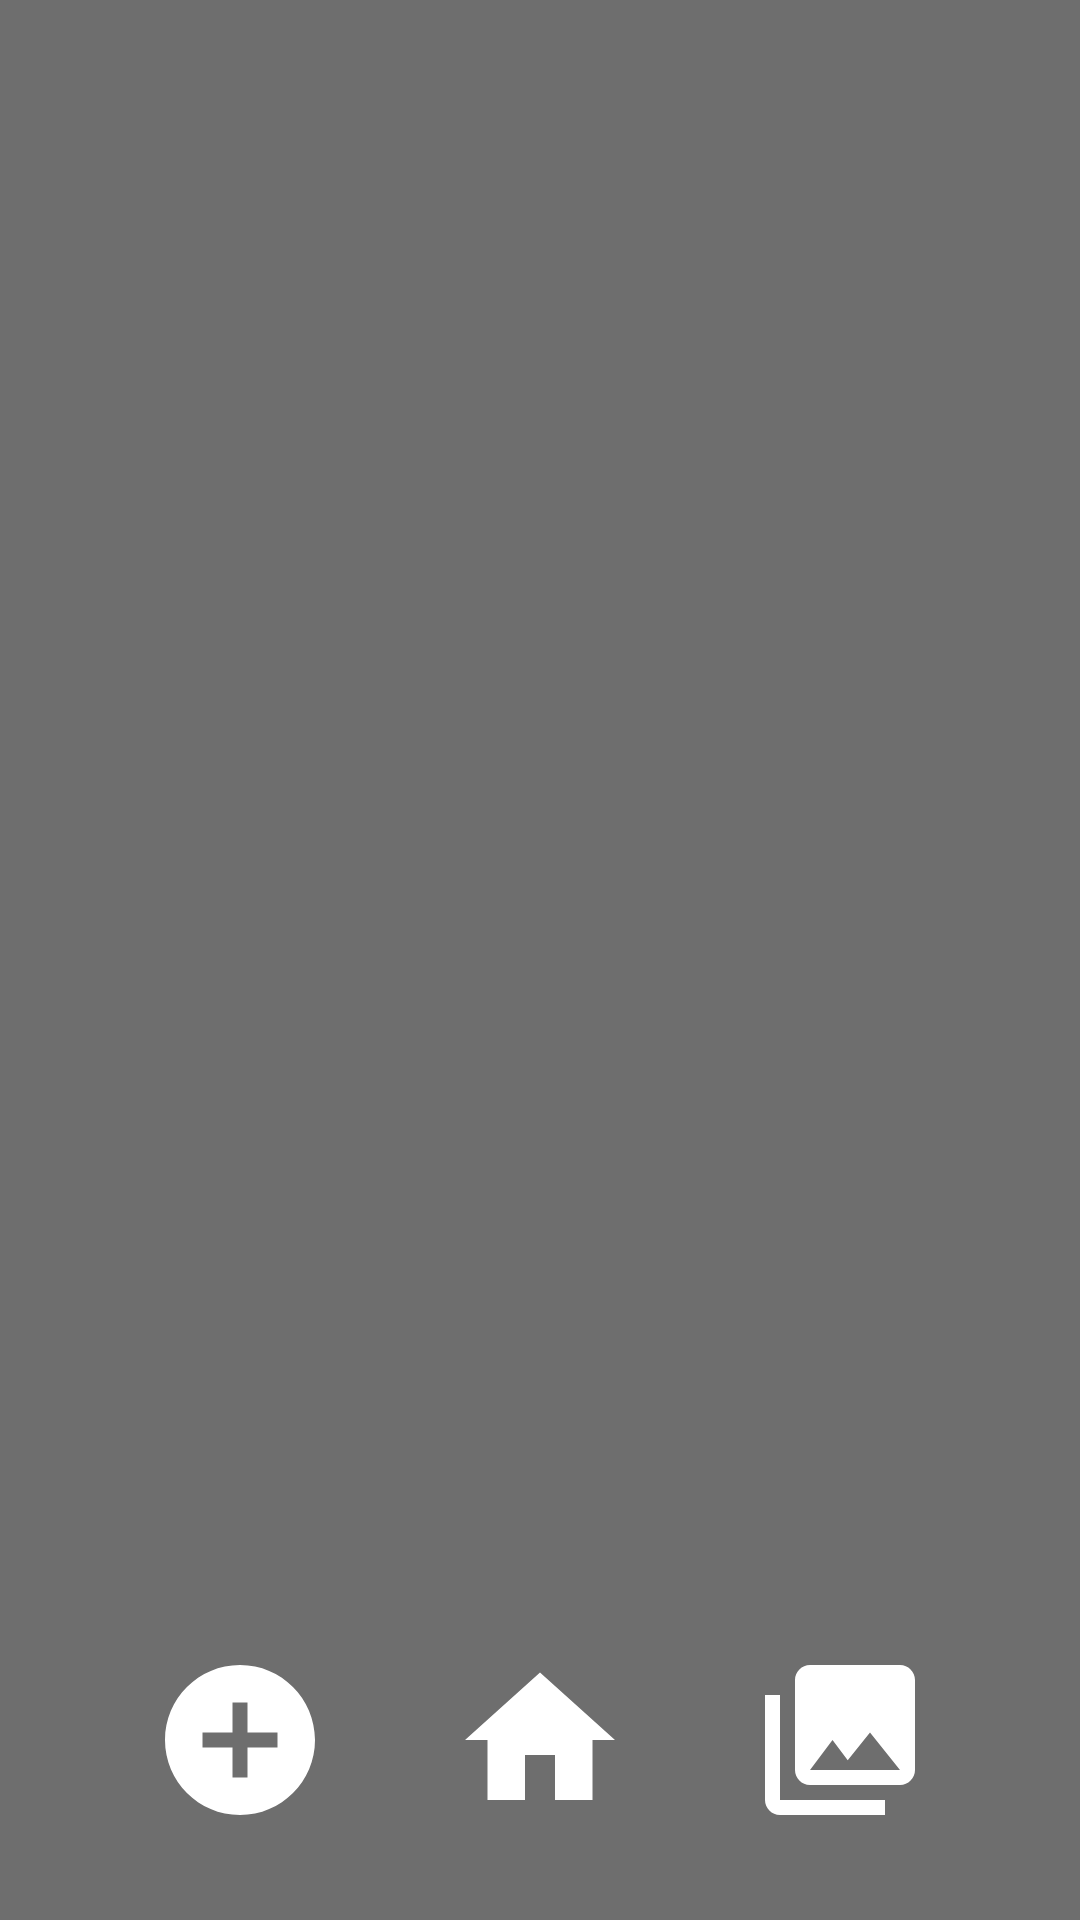

Write the Android layout XML for this screen, with the resource values it uses.
<!-- AndroidManifest.xml: application theme AppTheme -->
<!-- res/layout/activity_main.xml -->
<?xml version="1.0" encoding="utf-8"?>
<RelativeLayout xmlns:android="http://schemas.android.com/apk/res/android"
    xmlns:tools="http://schemas.android.com/tools"
    android:layout_width="match_parent"
    android:layout_height="match_parent"
    android:id="@+id/rlContainer"
    android:background="#6E6E6E"

    tools:context="me.toptas.rssconvertersample.MainActivity">




    <LinearLayout
        android:layout_width="match_parent"
        android:layout_height="wrap_content"
        android:layout_alignParentBottom="true"
        android:padding="10dp"
        android:background="#6E6E6E"
        android:gravity="center"
        android:orientation="horizontal">

        <ImageView
            android:layout_width="60dp"
            android:layout_height="60dp"
            android:layout_margin="20dp"
            android:background="@drawable/ic_baseline_add_circle_24" />

        <ImageView
            android:layout_width="60dp"
            android:layout_height="60dp"
            android:layout_margin="20dp"
            android:background="@drawable/ic_baseline_home_24" />

        <ImageView
            android:layout_width="60dp"
            android:layout_height="60dp"
            android:layout_margin="20dp"
            android:background="@drawable/ic_baseline_photo_library_24" />

    </LinearLayout>

</RelativeLayout>
<!-- resources referenced by this layout -->
<resources>
  <!-- drawable ic_baseline_add_circle_24 (drawable) -->
  <vector android:height="30dp" android:tint="#FFFFFF"
      android:viewportHeight="24" android:viewportWidth="24"
      android:width="30dp" xmlns:android="http://schemas.android.com/apk/res/android">
      <path android:fillColor="#fff" android:pathData="M12,2C6.48,2 2,6.48 2,12s4.48,10 10,10 10,-4.48 10,-10S17.52,2 12,2zM17,13h-4v4h-2v-4L7,13v-2h4L11,7h2v4h4v2z"/>
  </vector>
  <!-- drawable ic_baseline_home_24 (drawable) -->
  <vector android:height="60dp" android:tint="#FFFFFF"
      android:viewportHeight="24" android:viewportWidth="24"
      android:width="60dp" xmlns:android="http://schemas.android.com/apk/res/android">
      <path android:fillColor="#fff" android:pathData="M10,20v-6h4v6h5v-8h3L12,3 2,12h3v8z"/>
  </vector>
  <!-- drawable ic_baseline_photo_library_24 (drawable) -->
  <vector android:height="30dp" android:tint="#FFFFFF"
      android:viewportHeight="24" android:viewportWidth="24"
      android:width="30dp" xmlns:android="http://schemas.android.com/apk/res/android">
      <path android:fillColor="#fff" android:pathData="M22,16L22,4c0,-1.1 -0.9,-2 -2,-2L8,2c-1.1,0 -2,0.9 -2,2v12c0,1.1 0.9,2 2,2h12c1.1,0 2,-0.9 2,-2zM11,12l2.03,2.71L16,11l4,5L8,16l3,-4zM2,6v14c0,1.1 0.9,2 2,2h14v-2L4,20L4,6L2,6z"/>
  </vector>
  <style name="AppTheme" parent="Theme.AppCompat.Light.NoActionBar">
          
          <item name="colorPrimary">@color/colorPrimary</item>
          <item name="colorPrimaryDark">@color/colorPrimaryDark</item>
          <item name="colorAccent">@color/colorAccent</item>
      </style>
  <!-- not gathered from this repository: default colours our renderer supplied (Android Studio template values) -->
  <color name="colorPrimary">#FF6200EE</color>
  <color name="colorPrimaryDark">#FF3700B3</color>
  <color name="colorAccent">#FF03DAC5</color>
</resources>
